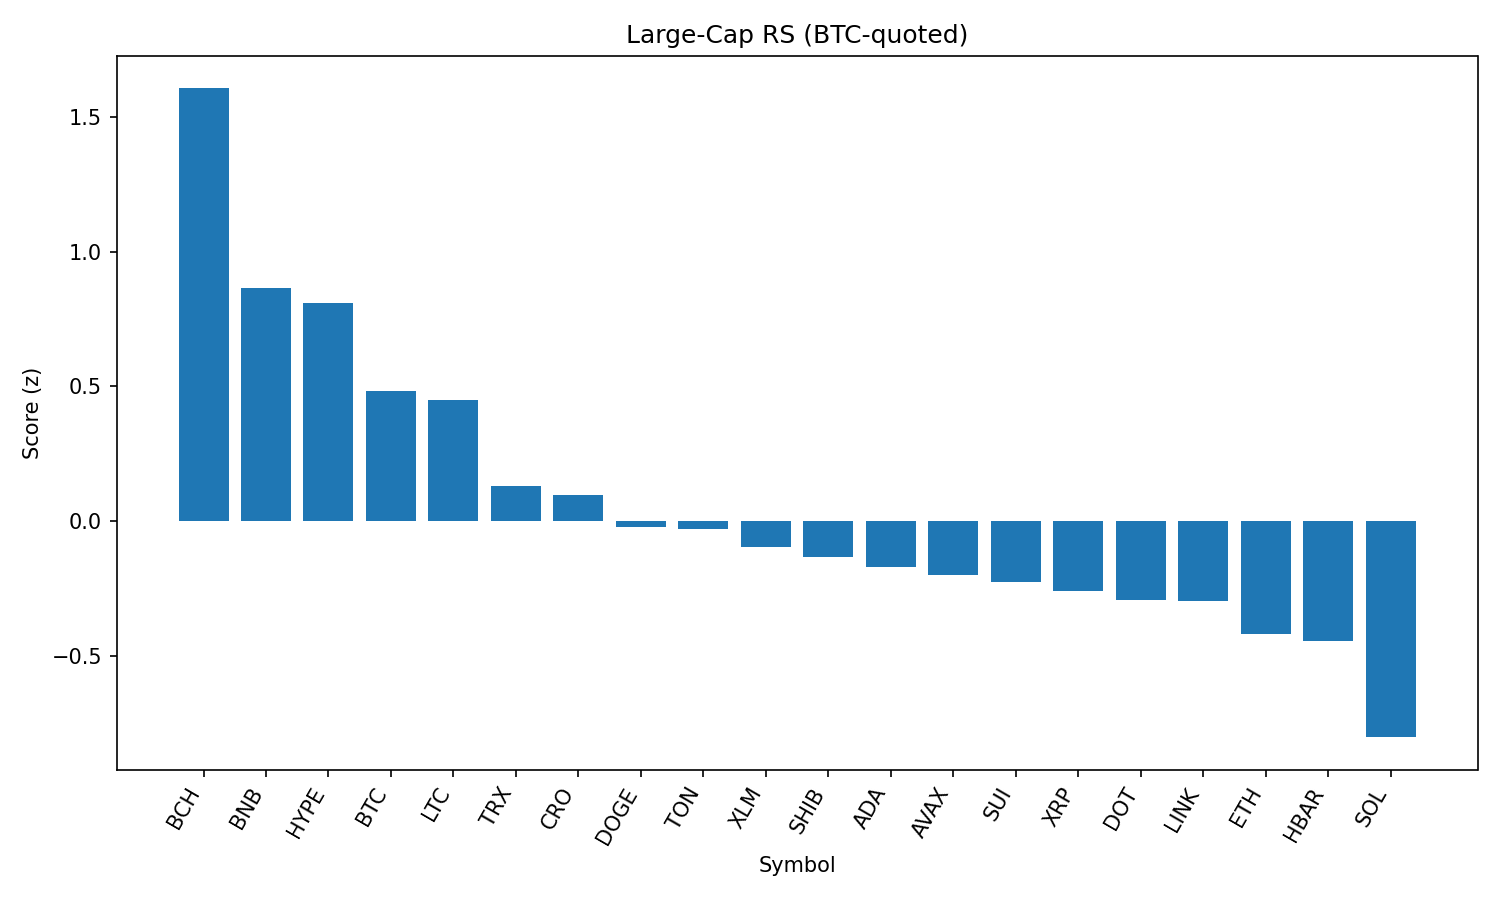

The data file committed next to this chart (first rows):
rank, name, symbol, price_btc, price_usd, pct_1h_btc, pct_24h_btc, pct_7d_btc, market_cap_rank, market_cap_usd, volume_usd, score
1, Bitcoin Cash, BCH, 0.005055, 549.1, 0.7462, -0.1601, -0.1412, 21, 10944743139, 186504804, 1.605
2, BNB, BNB, 0.007866, 854.3, 0.3776, -0.7157, 2.275, 5, 118925856357, 1297584638, 0.8637
3, Hyperliquid, HYPE, 0.0004118, 44.73, 0.09305, 0.7485, 1.411, 17, 12119552900, 298952120, 0.8086
4, Bitcoin, BTC, 1.0, 108613, 0.0, 0.0, 0.0, 1, 2163804722437, 35974592768, 0.4842
5, Litecoin, LTC, 0.001012, 109.9, 0.218, -1.184, 0.3898, 27, 8379314252, 413283398, 0.4489
6, TRON, TRX, 3.12e-06, 0.3385, 0.008788, -1.056, -1.401, 10, 32046602262, 707879974, 0.1285
7, Cronos, CRO, 2.57e-06, 0.2789, 0.2918, -5.219, 83.18, 24, 9375289791, 272342262, 0.09566
8, Dogecoin, DOGE, 1.99e-06, 0.2166, -0.2034, -0.4479, 1.027, 9, 32680181438, 1829070725, -0.02144
9, Toncoin, TON, 2.882e-05, 3.13, -0.1689, -0.6312, 0.2419, 28, 8036721529, 130650663, -0.02879
10, Stellar, XLM, 3.3e-06, 0.358, -0.197, -0.522, -6.09, 20, 11243235888, 271331961, -0.0956
11, Shiba Inu, SHIB, 1.1333e-10, 1.231e-05, -0.2253, -0.7266, 1.992, 30, 7252996266, 210828849, -0.134
12, Cardano, ADA, 7.61e-06, 0.8267, -0.4536, 0.5452, -1.674, 11, 30203566190, 1497466335, -0.1694
13, Avalanche, AVAX, 0.0002204, 23.93, -0.3826, -0.04565, 1.414, 22, 10116936661, 519058892, -0.2
14, Sui, SUI, 3.026e-05, 3.29, -0.2814, -0.5925, -2.904, 19, 11732772678, 983966880, -0.2261
15, XRP, XRP, 2.567e-05, 2.79, -0.2007, -1.226, -2.724, 4, 165974367299, 6420526649, -0.2595
16, Polkadot, DOT, 3.488e-05, 3.79, -0.3581, -0.4677, -0.005482, 35, 5767433484, 283881123, -0.2937
17, Chainlink, LINK, 0.0002156, 23.41, -0.2091, -1.23, -3.507, 13, 15883061491, 1278033926, -0.2953
18, Ethereum, ETH, 0.04054, 4403, -0.3092, -1.323, -1.609, 2, 531507252694, 26185184218, -0.4207
19, Hedera, HBAR, 2.03e-06, 0.2202, -0.1554, -2.012, -4.688, 25, 9338348748, 254574878, -0.4448
20, Solana, SOL, 0.001834, 199.2, -0.4372, -1.959, 4.072, 6, 107720607888, 6607031458, -0.8019
21, Uniswap, UNI, 8.849e-05, 9.61, -0.5094, -2.307, -3.842, 34, 5775414840, 303083052, -1.103
